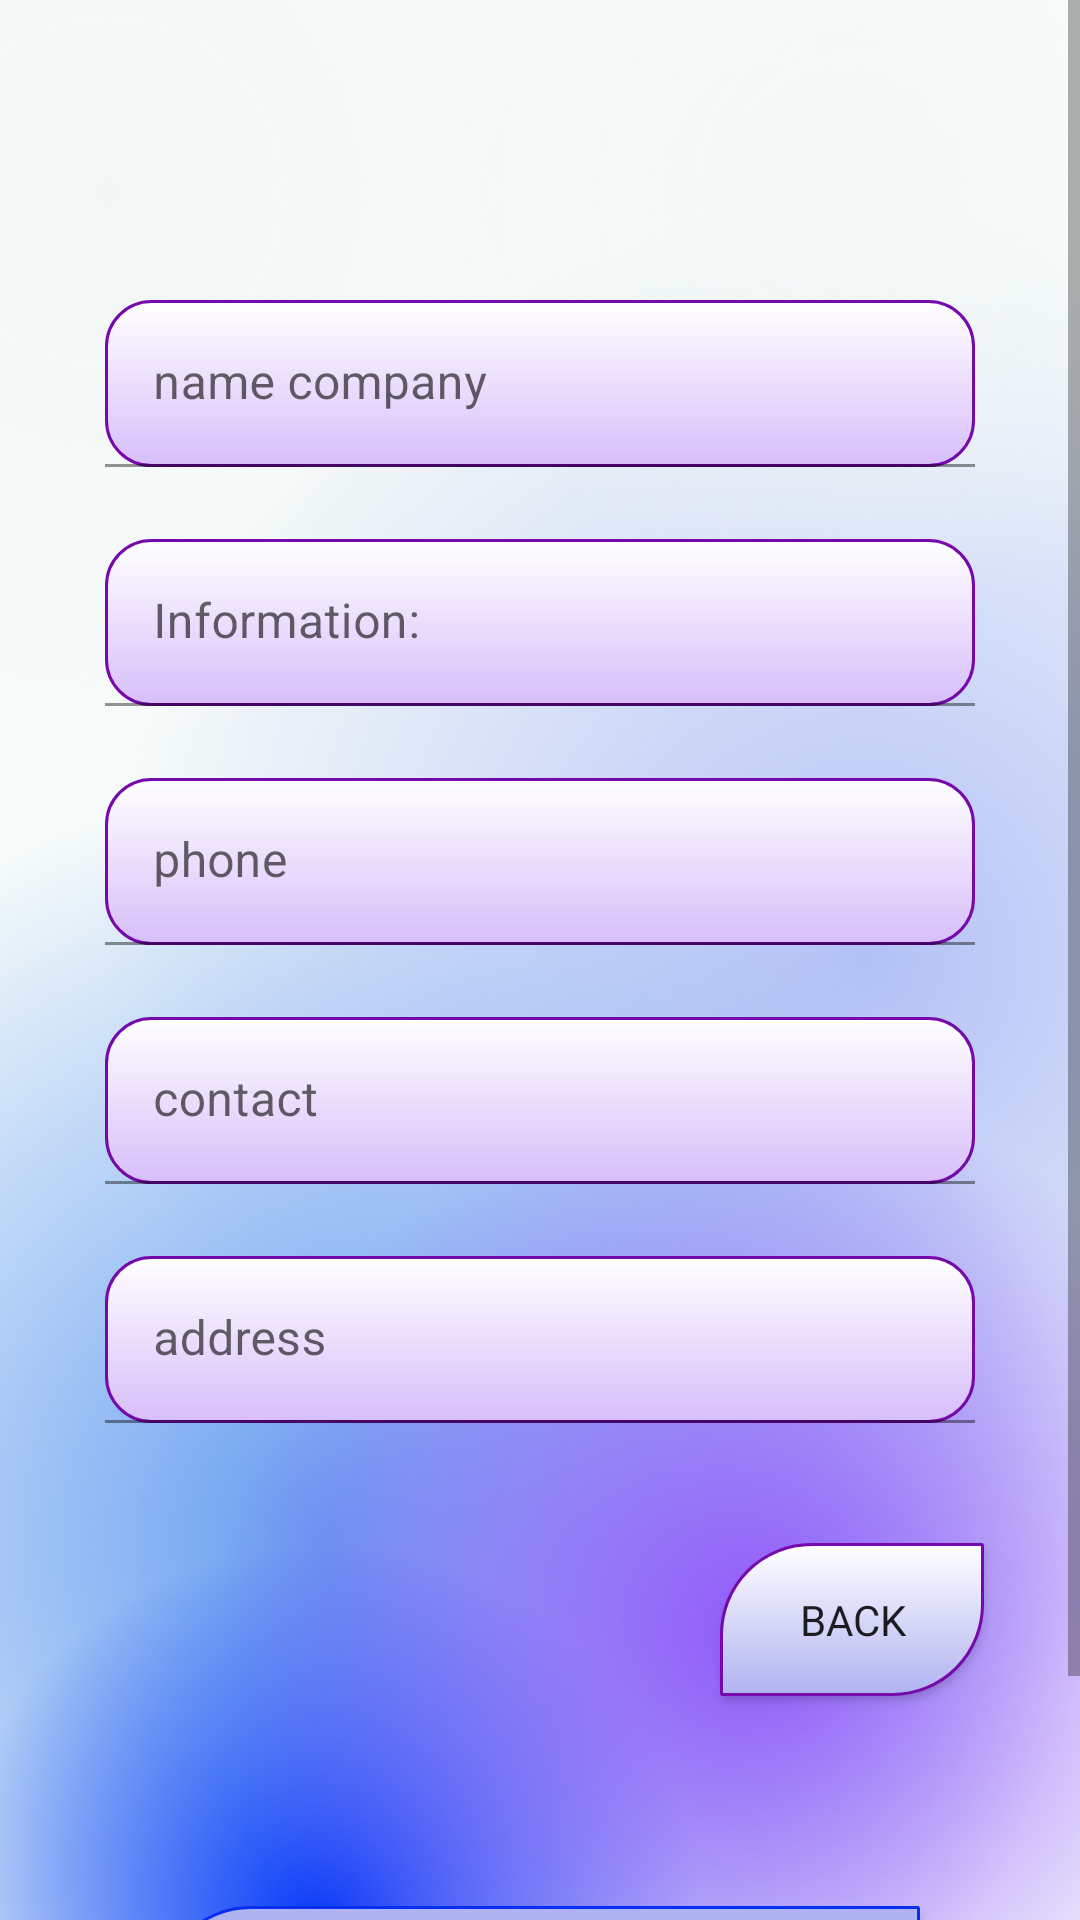

Android layout source for this screen:
<!-- AndroidManifest.xml: application theme Theme.AutoMotoMaintenance -->
<!-- res/layout/fragment_add_company.xml -->
<?xml version="1.0" encoding="utf-8"?>
<ScrollView xmlns:android="http://schemas.android.com/apk/res/android"
    xmlns:app="http://schemas.android.com/apk/res-auto"
    xmlns:tools="http://schemas.android.com/tools"
    android:layout_width="match_parent"
    android:layout_height="match_parent"
    android:background="@drawable/bg_fragment_second">

    <LinearLayout
        android:layout_width="match_parent"
        android:layout_height="match_parent"
        android:orientation="vertical"
        tools:ignore="ScrollViewSize">

        <com.google.android.material.textfield.TextInputLayout
            android:id="@+id/name"
            android:layout_width="match_parent"
            android:layout_height="wrap_content"
            android:layout_marginStart="@dimen/dp35"
            android:layout_marginTop="@dimen/dp100"
            android:layout_marginEnd="@dimen/dp35"
            android:hint="@string/name_company"
            app:endIconMode="clear_text">

            <com.google.android.material.textfield.TextInputEditText
                android:layout_width="match_parent"
                android:layout_height="wrap_content"
                android:background="@drawable/bg_add_text"
                android:inputType="textCapCharacters" />
        </com.google.android.material.textfield.TextInputLayout>

        <com.google.android.material.textfield.TextInputLayout
            android:id="@+id/information"
            android:layout_width="match_parent"
            android:layout_height="wrap_content"
            android:layout_marginStart="@dimen/dp35"
            android:layout_marginTop="@dimen/dp24"
            android:layout_marginEnd="@dimen/dp35"
            android:hint="@string/information"
            app:endIconMode="clear_text">

            <com.google.android.material.textfield.TextInputEditText
                android:layout_width="match_parent"
                android:layout_height="wrap_content"
                android:background="@drawable/bg_add_text" />
        </com.google.android.material.textfield.TextInputLayout>

        <com.google.android.material.textfield.TextInputLayout
            android:id="@+id/phone"
            android:layout_width="match_parent"
            android:layout_height="wrap_content"
            android:layout_marginStart="@dimen/dp35"
            android:layout_marginTop="@dimen/dp24"
            android:layout_marginEnd="@dimen/dp35"
            android:hint="@string/phone"
            app:endIconMode="clear_text">

            <com.google.android.material.textfield.TextInputEditText
                android:layout_width="match_parent"
                android:layout_height="wrap_content"
                android:background="@drawable/bg_add_text"
                android:inputType="phone" />

        </com.google.android.material.textfield.TextInputLayout>

        <com.google.android.material.textfield.TextInputLayout
            android:id="@+id/person"
            android:layout_width="match_parent"
            android:layout_height="wrap_content"
            android:layout_marginStart="@dimen/dp35"
            android:layout_marginTop="@dimen/dp24"
            android:layout_marginEnd="@dimen/dp35"
            android:hint="@string/contact"
            app:endIconMode="clear_text">

            <com.google.android.material.textfield.TextInputEditText
                android:layout_width="match_parent"
                android:layout_height="wrap_content"
                android:background="@drawable/bg_add_text"
                android:inputType="textCapWords" />
        </com.google.android.material.textfield.TextInputLayout>

        <com.google.android.material.textfield.TextInputLayout
            android:id="@+id/address"
            android:layout_width="match_parent"
            android:layout_height="wrap_content"
            android:layout_marginStart="@dimen/dp35"
            android:layout_marginTop="@dimen/dp24"
            android:layout_marginEnd="@dimen/dp35"
            android:hint="@string/address"
            app:endIconMode="clear_text">

            <com.google.android.material.textfield.TextInputEditText
                android:layout_width="match_parent"
                android:layout_height="wrap_content"
                android:background="@drawable/bg_add_text"
                android:inputType="textCapWords" />
        </com.google.android.material.textfield.TextInputLayout>

        <androidx.appcompat.widget.AppCompatButton
            android:id="@+id/back"
            android:layout_width="wrap_content"
            android:layout_height="wrap_content"
            android:layout_gravity="end"
            android:layout_marginTop="@dimen/dp40"
            android:layout_marginEnd="@dimen/dp32"
            android:background="@drawable/bg_button_back_add"
            android:fontFamily="@font/ubuntu_regular"
            android:padding="@dimen/dp16"
            android:text="@string/back" />

        <androidx.appcompat.widget.AppCompatButton
            android:id="@+id/addInfo"
            style="@style/bg_button"
            android:layout_width="wrap_content"
            android:layout_height="wrap_content"
            android:layout_gravity="center"
            android:layout_marginTop="@dimen/dp70"
            android:layout_marginBottom="@dimen/dp50"
            android:background="@drawable/bg_add"
            android:paddingStart="@dimen/dp40"
            android:paddingEnd="@dimen/dp40"
            android:text="@string/add_company" />
    </LinearLayout>
</ScrollView>
<!-- resources referenced by this layout -->
<resources>
  <dimen name="dp100">100dp</dimen>
  <dimen name="dp16">16dp</dimen>
  <dimen name="dp24">24dp</dimen>
  <dimen name="dp32">32dp</dimen>
  <dimen name="dp35">35dp</dimen>
  <dimen name="dp40">40dp</dimen>
  <dimen name="dp50">50dp</dimen>
  <dimen name="dp70">70dp</dimen>
  <!-- drawable bg_add (drawable) -->
  <?xml version="1.0" encoding="utf-8"?>
  <selector xmlns:android="http://schemas.android.com/apk/res/android">
  
      <item>
          <shape>
              <solid android:color="@color/bg_button_add"/>
              <corners android:bottomRightRadius="@dimen/dip30"
                  android:bottomLeftRadius="@dimen/dip0_1"
                  android:topLeftRadius="@dimen/dip30"
                  android:topRightRadius="@dimen/dip0_1"/>
              <stroke
                  android:width="@dimen/dp1"
                  android:color="@color/bg_add" />
          </shape>
      </item>
  
  </selector>
  <!-- drawable bg_add_text (drawable) -->
  <?xml version="1.0" encoding="utf-8"?>
  <selector xmlns:android="http://schemas.android.com/apk/res/android">
      <item>
          <shape android:shape="rectangle">
  
              <corners android:radius="@dimen/dp15" />
  
              <gradient
                  android:angle="90"
                  android:endColor="@color/bg_add_text_end"
                  android:startColor="@color/bg_add_text_start"
                  android:type="linear" />
  
              <stroke
                  android:width="@dimen/dp1"
                  android:color="@color/bg_add_text_stroke" />
  
              <padding
                  android:bottom="@dimen/dp15"
                  android:left="@dimen/dp15"
                  android:right="@dimen/dp15"
                  android:top="@dimen/dp15" />
          </shape>
      </item>
  </selector>
  <string name="add_company">ADD company</string>
  <string name="address">address</string>
  <string name="back">back</string>
  <string name="contact">contact</string>
  <string name="information">Information:</string>
  <string name="name_company">name company</string>
  <string name="phone">phone</string>
  <style name="bg_button">
          <item name="android:fontFamily">@font/ubuntu_bold</item>
          <item name="android:textColor">#3E3C41</item>
          <item name="android:textSize">25sp</item>
      </style>
  <style name="Theme.AutoMotoMaintenance" parent="Theme.MaterialComponents.DayNight.NoActionBar">
          
          <item name="colorPrimary">@color/purple_500</item>
          <item name="colorPrimaryVariant">@color/purple_700</item>
          <item name="colorOnPrimary">@color/white</item>
          
          <item name="colorSecondary">@color/teal_200</item>
          <item name="colorSecondaryVariant">@color/teal_700</item>
          <item name="colorOnSecondary">@color/black</item>
          
          <item name="android:statusBarColor">?attr/colorPrimaryVariant</item>
          
      </style>
  <color name="bg_button_add">#B0B3F1</color>
  <dimen name="dip30">30dip</dimen>
  <dimen name="dip0_1">0.1dip</dimen>
  <dimen name="dp1">1dp</dimen>
  <color name="bg_add">#082EEF</color>
  <dimen name="dp15">15dp</dimen>
  <color name="bg_add_text_end">#FFFFFFFF</color>
  <color name="bg_add_text_start">#D7BEFA</color>
  <color name="bg_add_text_stroke">#7609AC</color>
  <color name="purple_500">#FF6200EE</color>
  <color name="purple_700">#FF3700B3</color>
  <color name="white">#FFFFFFFF</color>
  <color name="teal_200">#FF03DAC5</color>
  <color name="teal_700">#FF018786</color>
  <color name="black">#FF000000</color>
</resources>
